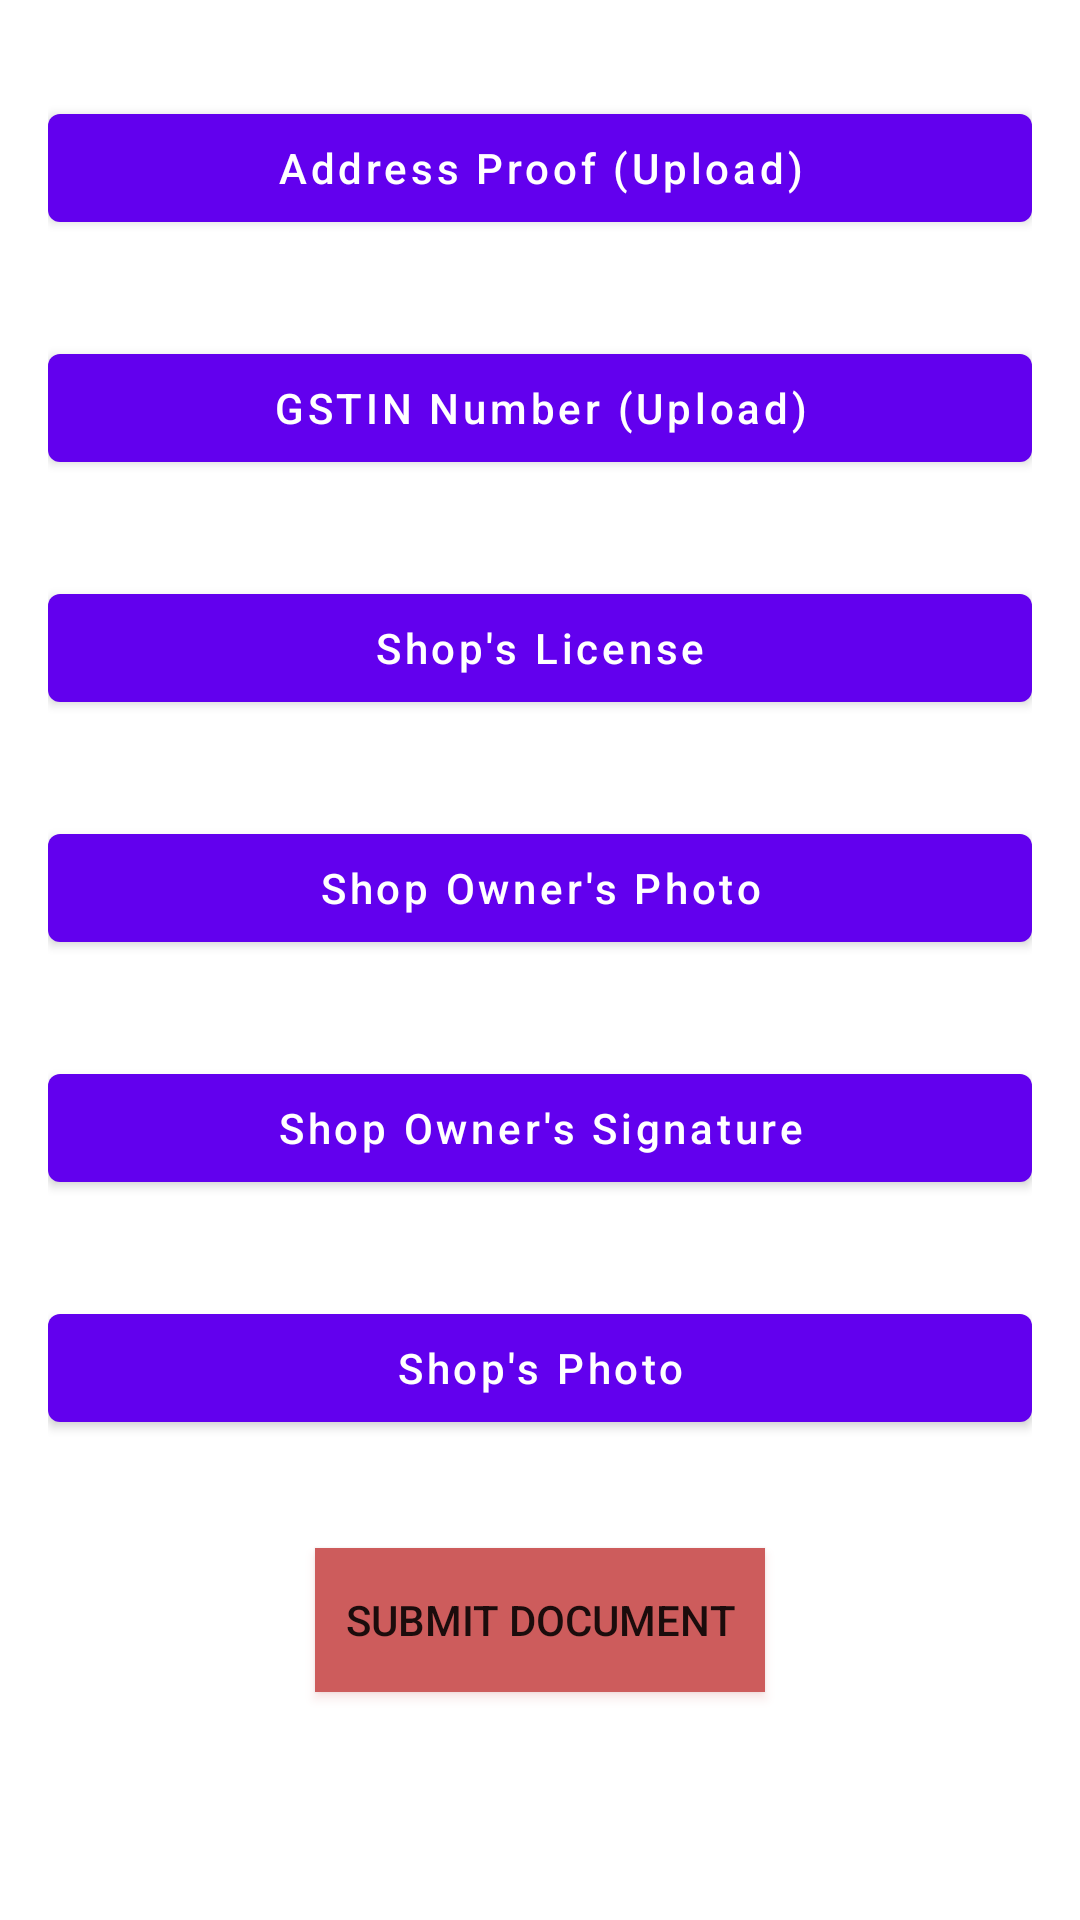

Here is an Android app screen rendered from its layout file. Give the layout XML and the strings, colors and styles it references.
<!-- AndroidManifest.xml: application theme Theme.Flap -->
<!-- res/layout/activity_document_details_for_medicine.xml -->
<?xml version="1.0" encoding="utf-8"?>
<ScrollView xmlns:android="http://schemas.android.com/apk/res/android"
    xmlns:app="http://schemas.android.com/apk/res-auto"
    xmlns:tools="http://schemas.android.com/tools"
    android:layout_width="match_parent"
    android:layout_height="match_parent"
    android:padding="16dp"
    tools:context=".ui.DrawerSection.merchants.documentDetails.DocumentDetailsForDoctorActivity">


    <LinearLayout
        android:layout_width="match_parent"
        android:layout_height="match_parent"
        android:orientation="vertical">


        <com.google.android.material.button.MaterialButton
            android:id="@+id/addressProofShop"
            android:layout_width="match_parent"
            android:layout_height="match_parent"
            android:layout_marginTop="16dp"
            android:text="Address Proof (Upload)"
            android:textAllCaps="false" />

        <com.google.android.material.card.MaterialCardView

            android:layout_width="match_parent"
            android:layout_height="wrap_content"
            android:layout_marginTop="16dp"
            app:cardElevation="10dp">

            <ImageView
                android:id="@+id/addressProofShopPreview"
                android:layout_width="match_parent"
                android:layout_height="400dp"
                android:scaleType="centerCrop"
                android:visibility="gone" />
        </com.google.android.material.card.MaterialCardView>

        <com.google.android.material.button.MaterialButton
            android:id="@+id/gstShopNumber"
            android:layout_width="match_parent"
            android:layout_height="match_parent"
            android:layout_marginTop="16dp"
            android:text="GSTIN Number (Upload)"
            android:textAllCaps="false" />

        <com.google.android.material.card.MaterialCardView

            android:layout_width="match_parent"
            android:layout_height="wrap_content"
            android:layout_marginTop="16dp"
            app:cardElevation="10dp">

            <ImageView
                android:id="@+id/gstShopNumberPreview"
                android:layout_width="match_parent"
                android:layout_height="400dp"
                android:scaleType="centerCrop"
                android:visibility="gone" />
        </com.google.android.material.card.MaterialCardView>

        <com.google.android.material.button.MaterialButton
            android:id="@+id/shopLicense"
            android:layout_width="match_parent"
            android:layout_height="match_parent"
            android:layout_marginTop="16dp"
            android:text="Shop's License"
            android:textAllCaps="false" />

        <com.google.android.material.card.MaterialCardView

            android:layout_width="match_parent"
            android:layout_height="wrap_content"
            android:layout_marginTop="16dp"
            app:cardElevation="10dp">

            <ImageView
                android:id="@+id/shopLicensePreview"
                android:layout_width="match_parent"
                android:layout_height="400dp"
                android:scaleType="centerCrop"
                android:visibility="gone" />
        </com.google.android.material.card.MaterialCardView>

        <com.google.android.material.button.MaterialButton
            android:id="@+id/shopOwnerPhoto"
            android:layout_width="match_parent"
            android:layout_height="match_parent"
            android:layout_marginTop="16dp"
            android:text="Shop Owner's Photo"
            android:textAllCaps="false" />

        <com.google.android.material.card.MaterialCardView

            android:layout_width="match_parent"
            android:layout_height="wrap_content"
            android:layout_marginTop="16dp"
            app:cardElevation="10dp">

            <ImageView
                android:id="@+id/shopOwnerPhotoPreview"
                android:layout_width="match_parent"
                android:layout_height="400dp"
                android:scaleType="centerCrop"
                android:visibility="gone" />
        </com.google.android.material.card.MaterialCardView>

        <com.google.android.material.button.MaterialButton
            android:id="@+id/shopOwnerSignature"
            android:layout_width="match_parent"
            android:layout_height="match_parent"
            android:layout_marginTop="16dp"
            android:text="Shop Owner's Signature"
            android:textAllCaps="false" />

        <com.google.android.material.card.MaterialCardView

            android:layout_width="match_parent"
            android:layout_height="wrap_content"
            android:layout_marginTop="16dp"
            app:cardElevation="10dp">

            <ImageView
                android:id="@+id/shopOwnerSignaturePreview"
                android:layout_width="match_parent"
                android:layout_height="400dp"
                android:scaleType="centerCrop"
                android:visibility="gone" />
        </com.google.android.material.card.MaterialCardView>

        <com.google.android.material.button.MaterialButton
            android:id="@+id/shopPhoto"
            android:layout_width="match_parent"
            android:layout_height="match_parent"
            android:layout_marginTop="16dp"
            android:text="Shop's Photo"
            android:textAllCaps="false" />

        <com.google.android.material.card.MaterialCardView

            android:layout_width="match_parent"
            android:layout_height="wrap_content"
            android:layout_marginTop="16dp"
            app:cardElevation="10dp">

            <ImageView
                android:id="@+id/shopPhotoPreview"
                android:layout_width="match_parent"
                android:layout_height="400dp"
                android:scaleType="centerCrop"
                android:visibility="gone" />
        </com.google.android.material.card.MaterialCardView>



        <Button
            android:id="@+id/saveDocumentForShop"
            android:layout_width="wrap_content"
            android:layout_height="wrap_content"
            android:layout_gravity="center"
            android:layout_margin="20dp"
            android:background="@color/red"
            android:backgroundTint="@color/red"
            android:outlineSpotShadowColor="@color/red"
            android:padding="10dp"
            android:text="Submit Document" />


    </LinearLayout>


</ScrollView>
<!-- resources referenced by this layout -->
<resources>
  <color name="red">#CD5C5C</color>
  <style name="Theme.Flap" parent="Theme.MaterialComponents.DayNight.DarkActionBar">
          
          <item name="colorPrimary">@color/purple_500</item>
          <item name="colorPrimaryVariant">@color/purple_700</item>
          <item name="colorOnPrimary">@color/white</item>
          
          <item name="colorSecondary">@color/teal_200</item>
          <item name="colorSecondaryVariant">@color/teal_700</item>
          <item name="colorOnSecondary">@color/black</item>
          
          <item name="android:statusBarColor" tools:targetApi="l">?attr/colorPrimaryVariant</item>
          
      </style>
  <color name="purple_500">#FF6200EE</color>
  <color name="purple_700">#FF3700B3</color>
  <color name="white">#FFFFFFFF</color>
  <color name="teal_200">#FF03DAC5</color>
  <color name="teal_700">#FF018786</color>
  <color name="black">#FF000000</color>
</resources>
